Run: headless pygame with SDL's dummy video driver; simulated clock (each Clock.tick advances the game by its frame time, no real sleeping); random seed 0; keys injected as events and as key.get_pressed() state; no mouse input.
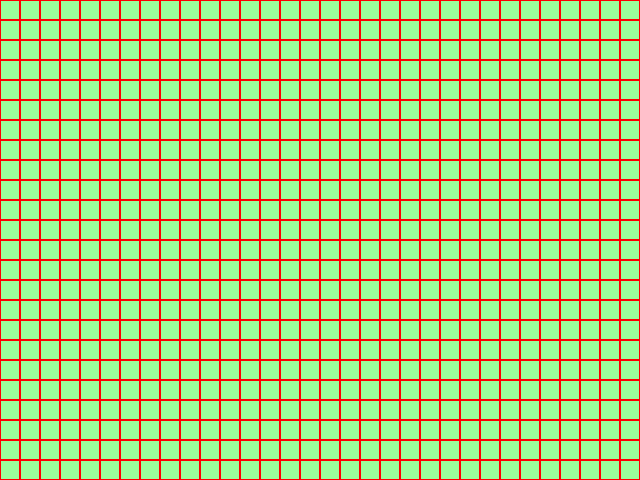
Frame 1 of 4 · flips 1–60 · no input
Frame 2 of 4 · flips 61–180 · tapped SPACE, RETURN · held RIGHT (→), D · screen unchanged from frame 1, image omitted
Frame 3 of 4 · flips 181–300 · held DOWN (↓), S · screen unchanged from frame 2, image omitted
Frame 4 of 4 · flips 301–420 · held LEFT (←), A, UP (↑), W · screen unchanged from frame 3, image omitted

The pygame program that drew these frames:



# Impordin vajaliku mooduli
import pygame

# Pygame mooduli ellukutsumine
pygame.init()
screen = pygame.display.set_mode((640, 480))  # ekraani suurus
screen.fill((154, 255, 155))  # ekraani taustavärv, erklroheline
pygame.display.set_caption("Harjutamine")  # ekraani pealkiri

# Muudetavad parameetrid
read = 100
veerud = 100
suurus = 20
joone_varv = (255, 0, 0)  # joone värv, punane

def joonista_ruudud(): # funktsioon, millega ruudud joonistan
    for i in range(read):
        for j in range(veerud):  #tsükkel, mis leiab iga kord ruudule uue x ja y koordinaadi
            pygame.draw.rect(screen, joone_varv, (j * suurus, i * suurus, suurus, suurus), 1)

running = True  # Hoiab ekraani avatuna kuni kasutaja selle sulgeb
while running:
    for event in pygame.event.get():
        if event.type == pygame.QUIT:
            running = False

    joonista_ruudud()  #kutsun ellu funktsiooni, mis joonistab ruudud

    # Kuvan ekraanil
    pygame.display.flip()

# Sulgeb mängu, kui tsükkel lõppeb
pygame.quit()
